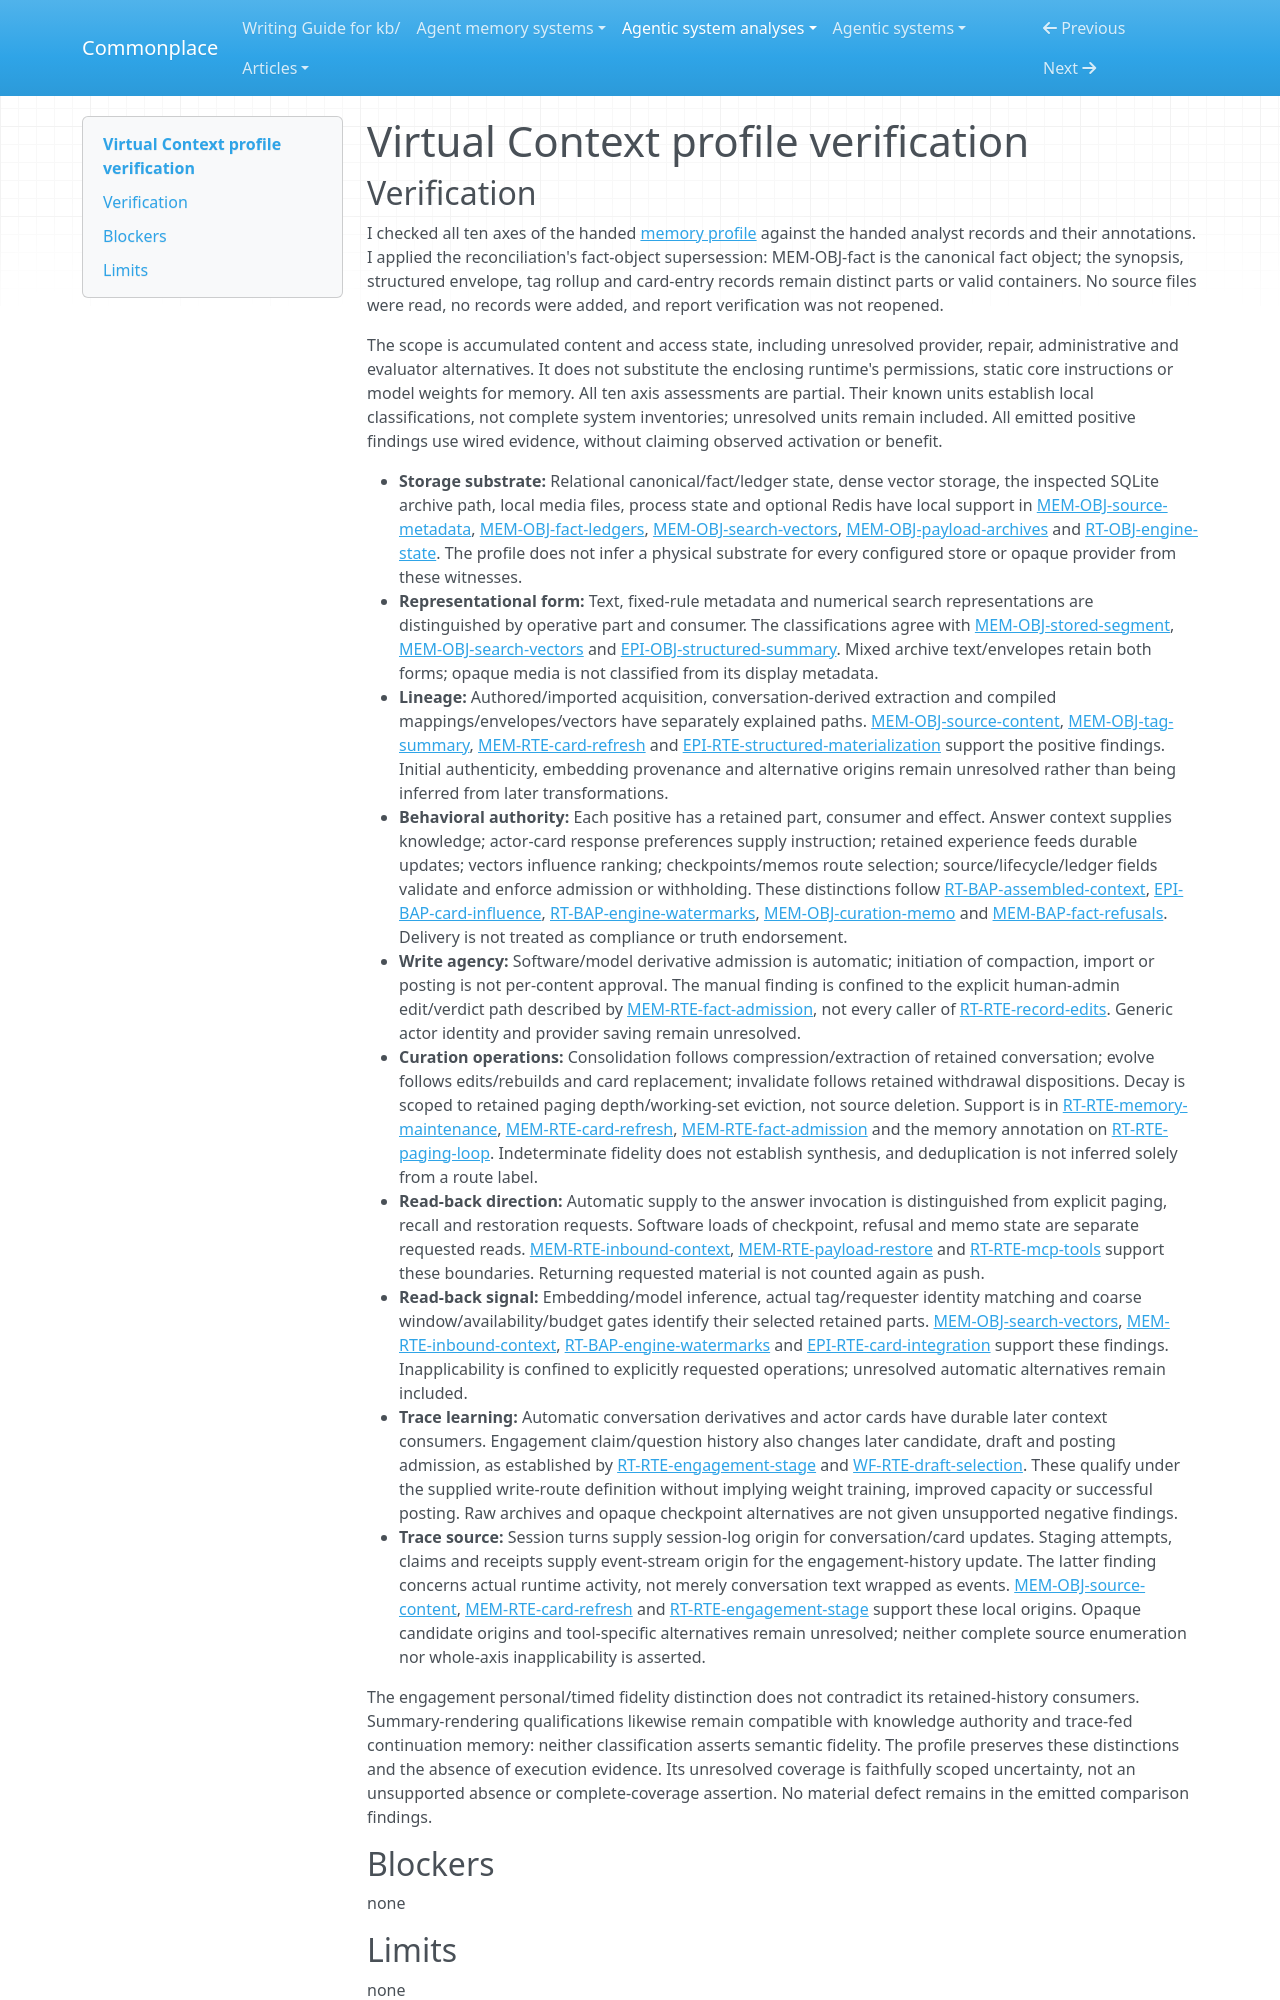

repository: zby/commonplace · page: agentic-system-analyses/retained/virtual-context--virtual-context/profile-verification/index.html · generator: mkdocs

---
type: agentic-system-analyses/types/agentic-system-verification.md
description: "Independent verification of Virtual Context's memory comparison values, natural units and coverage at the frozen repository revision."
run-id: AAS-2026-10-14-virtual-context-bbd06cc3ac95-01
reviewed-boundary: "74ccc570c40bb551820fcd330c42e0dfc0588f05"
---

# Virtual Context profile verification
